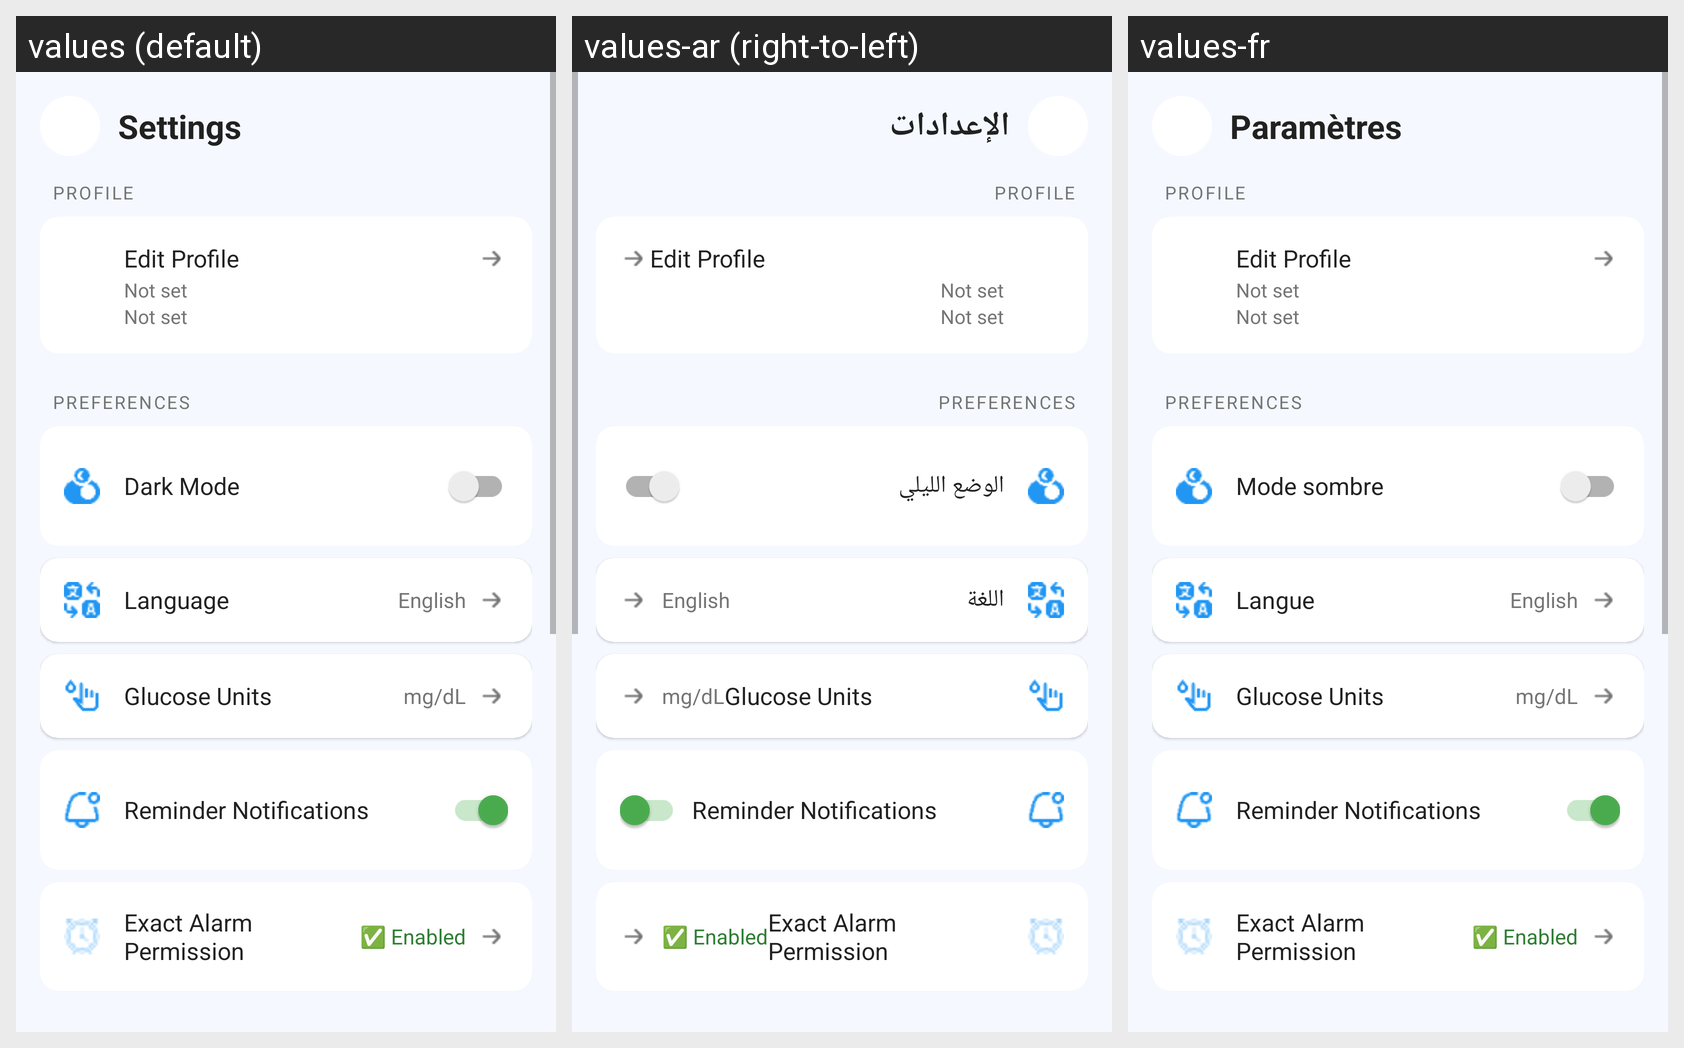

This grid shows one Android layout under several languages. Give, for every string resource on the screen, its name, the default text and each shown locale's text.
Android screen res/layout/activity_settings.xml rendered under 3 locales, left to right: values (default), values-ar (right-to-left), values-fr. Device: Nexus 5 (rendered at 1080×1920; each locale shown at half size, 540×960, under a caption strip naming it); theme Theme.Glucare.
Strings drawn on this screen, with the default value and each locale's value (text and hints the layout hard-codes, and strings that could not be matched under every locale, appear in the picture but are not listed):

settings
  values: Settings
  values-ar: الإعدادات
  values-fr: Paramètres

dark_mode
  values: Dark Mode
  values-ar: الوضع الليلي
  values-fr: Mode sombre

language
  values: Language
  values-ar: اللغة
  values-fr: Langue
